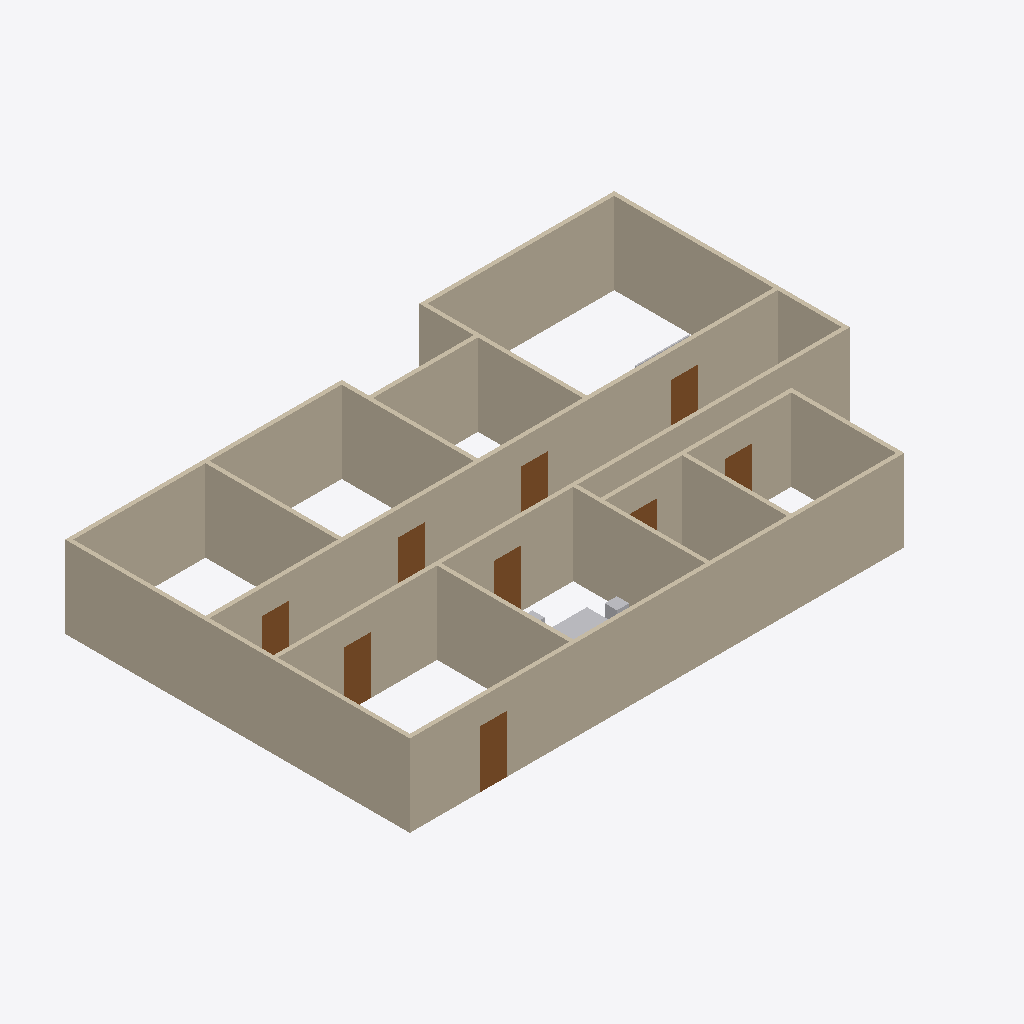
Isometric view of an IFC building model (IFC-SPF (STEP), schema IFC4X3, length unit metre), seen from the south-west, elements coloured by IFC class: 33 walls (beige), 9 doors (brown), 4 other elements (light grey).
Extent 21.1 m × 13.7 m × 3.0 m (x, y, z). Storeys (1): Ground Floor at 0.00 m. Elements (103): 36 IfcFurniture, 36 IfcWall, 22 IfcBuildingElementProxy, 9 IfcDoor.

HEADER;
FILE_DESCRIPTION(('ViewDefinition [CoordinationView]'),'2;1');
FILE_NAME('','2026-08-28T08:33:53',(''),(''),'IfcOpenShell 0.8.5-1c5b825','IfcOpenShell 0.8.5-1c5b825','');
FILE_SCHEMA(('IFC4X3'));
ENDSEC;
DATA;
#1=IFCPROJECT('0DTLr_xHr7AAjagJulJ6Tf',$,'Synthetic Office Building',$,$,$,$,(#10),#5);
#12=IFCSITE('2HOZ6GN1z3hOB_RNfTDl7g',$,'Site',$,$,$,$,$,$,$,$,$,$,$);
#13=IFCBUILDING('1ktWni57z6Tf3QGl_2hbGN',$,'Synthetic Office Building',$,$,$,$,$,$,$,$,$);
#14=IFCBUILDINGSTOREY('26sVx$IAzEqOa3WUkYTHAx',$,'Ground Floor',$,$,$,$,$,$,0.0);
#306=IFCWALL('1E9A1Iqz92dxNQrtKe$ghK',$,'Corridor Wall N',$,$,#329,#324,$,$);
#280=IFCWALL('1iKMpRg0r7PRKc8x0BfBHS',$,'Corridor Wall S',$,$,#304,#298,$,$);
#781=IFCWALL('2gyzxUKqH1M8ra5f5$WfaF',$,'Reception Wall S',$,$,#804,#799,$,$);
#706=IFCWALL('0xpkmfouz9BeZ23SF607e5',$,'Seminar Wall N',$,$,#729,#724,$,$);
#431=IFCWALL('1qqQ9Fh2X7Exkmif96_rte',$,'Office1 Wall W',$,$,#454,#449,$,$);
#831=IFCWALL('1vkqnUxU911wh4hTsC7kfk',$,'Reception Wall W',$,$,#854,#849,$,$);
#881=IFCWALL('0pUV5fjrH5WetKcQu29_L_',$,'Kitchen Wall S',$,$,#904,#899,$,$);
#756=IFCWALL('0H85vf7SX7VBao7s2TjGO4',$,'Seminar Wall E',$,$,#779,#774,$,$);
#1081=IFCWALL('1qPNFxFqz7FweoLAJCofBI',$,'Storage Wall S',$,$,#1104,#1099,$,$);
#456=IFCWALL('3jpb6bgUf5XPYS7dc_2A1w',$,'Office1 Wall E',$,$,#479,#474,$,$);
#856=IFCWALL('1K16VbotP2rOIbPPAByj89',$,'Reception Wall E',$,$,#879,#874,$,$);
#506=IFCWALL('3$NTPDuS1CzheZNItJu6h8',$,'Office2 Wall N',$,$,#529,#524,$,$);
#406=IFCWALL('0PtrxtAJz5_AuWTQXUzC$T',$,'Office1 Wall N',$,$,#429,#424,$,$);
#681=IFCWALL('0Dyiuqo8L269$ir7Gc2cNy',$,'Seminar Wall S',$,$,#704,#699,$,$);
#956=IFCWALL('3M_CU4gKXBRQNOk7LEDZ_Y',$,'Kitchen Wall E',$,$,#979,#974,$,$);
#981=IFCWALL('2lHM5sxNHEv8L2sveqG1rf',$,'Restroom Wall S',$,$,#1004,#999,$,$);
#1156=IFCWALL('0TJKzTj2HBi99x8be5USHE',$,'Storage Wall E',$,$,#1179,#1174,$,$);
#606=IFCWALL('01siQ8Z4PEN8$52bH0d4ZK',$,'Office3 Wall N',$,$,#629,#624,$,$);
#331=IFCWALL('260m8A_bTFU8XP_b5U2QHc',$,'Corridor Wall W',$,$,#354,#349,$,$);
#1056=IFCWALL('0aFmGolCbEPhhGcwXjSdPf',$,'Restroom Wall E',$,$,#1079,#1074,$,$);
#556=IFCWALL('0x56hzP3PCYuNhjztM$Bmr',$,'Office2 Wall E',$,$,#579,#574,$,$);
#806=IFCWALL('3cfgZUgZX2HRIJTqt6ZQ4A',$,'Reception Wall N',$,$,#829,#824,$,$);
#1106=IFCWALL('2780CHfVn1YfERKiCuJZZY',$,'Storage Wall N',$,$,#1129,#1124,$,$);
#731=IFCWALL('3_Ind23Ur0ZR8m76mtfEe4',$,'Seminar Wall W',$,$,#754,#749,$,$);
#381=IFCWALL('3x57cE3CD9ohGtSBPEhpTI',$,'Office1 Wall S',$,$,#404,#399,$,$);
#1006=IFCWALL('3Z$OFpOoHAne8xcwyN__9G',$,'Restroom Wall N',$,$,#1029,#1024,$,$);
#656=IFCWALL('1vxGM3jy1C8fpTgCjXMwvt',$,'Office3 Wall E',$,$,#679,#674,$,$);
#631=IFCWALL('1j_LIYbCzC4OUnVeWGyn0Q',$,'Office3 Wall W',$,$,#654,#649,$,$);
#356=IFCWALL('0pBSLC4_zES991i5bImKIk',$,'Corridor Wall E',$,$,#379,#374,$,$);
#906=IFCWALL('1H$0eF6XzDww0tXtoC8o2t',$,'Kitchen Wall N',$,$,#929,#924,$,$);
#581=IFCWALL('2xf8aZGRb3iAkmLChachiL',$,'Office3 Wall S',$,$,#604,#599,$,$);
#481=IFCWALL('1ZmlqE11D0ceUxyyfmFlOS',$,'Office2 Wall S',$,$,#504,#499,$,$);
#1389=IFCDOOR('0BUEpSQID4qxAaBmZoI8X9',$,'Main Entrance Door',$,$,#1412,#1407,$,2.1,1.0,$,$,$);
#1285=IFCDOOR('19fEmAidb96xrIMrDpQuKu',$,'Door - Reception to Corridor',$,$,#1308,#1303,$,2.1,1.0,$,$,$);
#1311=IFCDOOR('2DDNH$DRL3XwE$6TQVoIv6',$,'Door - Kitchen to Corridor',$,$,#1334,#1329,$,2.1,1.0,$,$,$);
#1233=IFCDOOR('3iANqzgNPFzg5v202Mq0Ix',$,'Door - Office 3 to Corridor',$,$,#1256,#1251,$,2.1,1.0,$,$,$);
#1207=IFCDOOR('33_lgKe_b02ALX0J2uS1px',$,'Door - Office 2 to Corridor',$,$,#1230,#1225,$,2.1,1.0,$,$,$);
#1259=IFCDOOR('2Mz$GSh1j7R8bisnYsPGFt',$,'Door - Seminar Room to Corridor',$,$,#1282,#1277,$,2.1,1.0,$,$,$);
#1181=IFCDOOR('3yQhPp0w5CD9sw38s5ujEw',$,'Door - Office 1 to Corridor',$,$,#1204,#1199,$,2.1,1.0,$,$,$);
#1363=IFCDOOR('3eYHWJnWH3xuWgqxX4gPN6',$,'Door - Storage to Corridor',$,$,#1386,#1381,$,2.1,1.0,$,$,$);
#2452=IFCFURNITURE('2OpaztxPn0yQipdn_z92QL',$,'Kitchen Dining Table',$,$,#2475,#2470,$,.TABLE.);
#1337=IFCDOOR('1JkiI1gMz4yel_HsNG3aYJ',$,'Door - Restroom to Corridor',$,$,#1360,#1355,$,2.1,1.0,$,$,$);
#2476=IFCFURNITURE('3bj9V8yTj5uQG6BcT0Y4Qn',$,'Kitchen Dining Chair 1',$,$,#2499,#2494,$,.CHAIR.);
#1031=IFCWALL('1nVppURAD1SPagSxdFUIc4',$,'Restroom Wall W',$,$,#1054,#1049,$,$);
#2090=IFCBUILDINGELEMENTPROXY('19vak_L$52hfrLjYFGu$KW',$,'Seminar Projection Screen',$,$,#2113,#2108,$,$);
#2548=IFCFURNITURE('2tEhPAryf66Q1O7pMr6LY2',$,'Kitchen Dining Chair 4',$,$,#2571,#2566,$,.CHAIR.);
ENDSEC;
